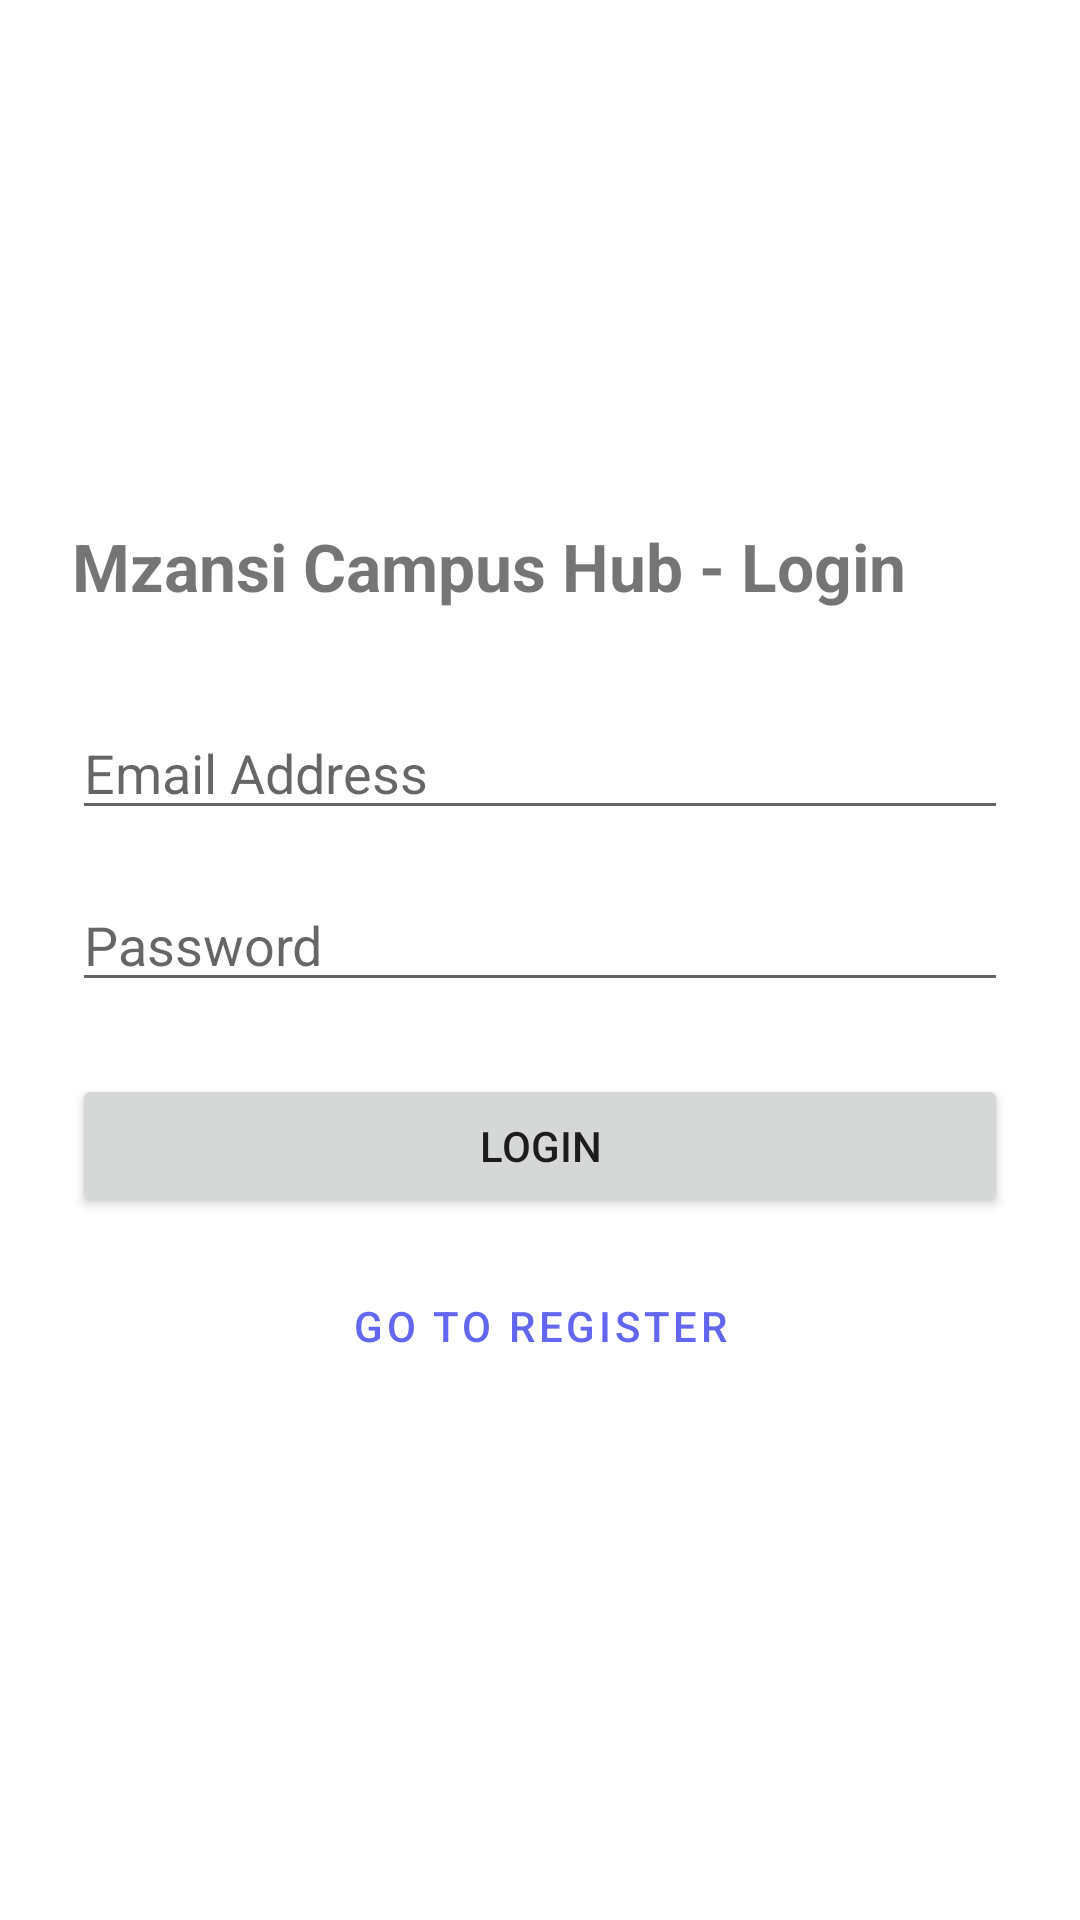

Reconstruct the res/layout file that produces this screen, plus the resources it refers to.
<!-- AndroidManifest.xml: activity theme Theme.MzansiCampusHub -->
<!-- res/layout/activity_login.xml -->
<?xml version="1.0" encoding="utf-8"?>
<LinearLayout xmlns:android="http://schemas.android.com/apk/res/android"
    xmlns:app="http://schemas.android.com/apk/res-auto"
    xmlns:tools="http://schemas.android.com/tools"
    android:layout_width="match_parent"
    android:layout_height="match_parent"
    android:orientation="vertical"
    android:padding="24dp"
    android:gravity="center_vertical"
    tools:context=".LoginActivity">

    <TextView
        android:id="@+id/tvLoginTitle"
        android:layout_width="wrap_content"
        android:layout_height="wrap_content"
        android:text="@string/title_login"
        android:textSize="22sp"
        android:textStyle="bold"
        android:layout_marginBottom="32dp" />

    <EditText
        android:id="@+id/etLoginEmail"
        android:layout_width="match_parent"
        android:layout_height="wrap_content"
        android:hint="@string/hint_email"
        android:inputType="textEmailAddress"
        android:autofillHints="emailAddress"
        android:layout_marginBottom="16dp" />

    <EditText
        android:id="@+id/etLoginPassword"
        android:layout_width="match_parent"
        android:layout_height="wrap_content"
        android:hint="@string/hint_password"
        android:inputType="textPassword"
        android:autofillHints="password"
        android:layout_marginBottom="24dp" />

    <Button
        android:id="@+id/btnLoginSubmit"
        android:layout_width="match_parent"
        android:layout_height="wrap_content"
        android:text="@string/btn_login"
        android:layout_marginBottom="12dp" />

    <Button
        android:id="@+id/btnNavRegister"
        android:layout_width="match_parent"
        android:layout_height="wrap_content"
        android:text="@string/btn_go_to_register"
        style="?attr/borderlessButtonStyle" />

    <ProgressBar
        android:id="@+id/progressLogin"
        android:layout_width="wrap_content"
        android:layout_height="wrap_content"
        android:layout_gravity="center"
        android:layout_marginTop="16dp"
        android:visibility="gone" />

</LinearLayout>
<!-- resources referenced by this layout -->
<resources>
  <string name="btn_go_to_register">Go to Register</string>
  <string name="btn_login">Login</string>
  <string name="hint_email">Email Address</string>
  <string name="hint_password">Password</string>
  <string name="title_login">Mzansi Campus Hub - Login</string>
  <style name="Theme.MzansiCampusHub" parent="Theme.MaterialComponents.DayNight.NoActionBar">
          <item name="colorPrimary">@color/purple_500</item>
          <item name="colorPrimaryVariant">@color/purple_700</item>
          <item name="colorOnPrimary">@color/white</item>
          <item name="colorSecondary">@color/teal_200</item>
          <item name="colorSecondaryVariant">@color/teal_700</item>
          <item name="colorOnSecondary">@color/black</item>
          <item name="android:statusBarColor" tools:targetApi="l">?attr/colorPrimaryVariant</item>
      </style>
  <color name="purple_500">#6366F1</color>
  <color name="purple_700">#4F46E5</color>
  <color name="white">#FFFFFFFF</color>
  <color name="teal_200">#06B6D4</color>
  <color name="teal_700">#0891B2</color>
  <color name="black">#FF000000</color>
</resources>
